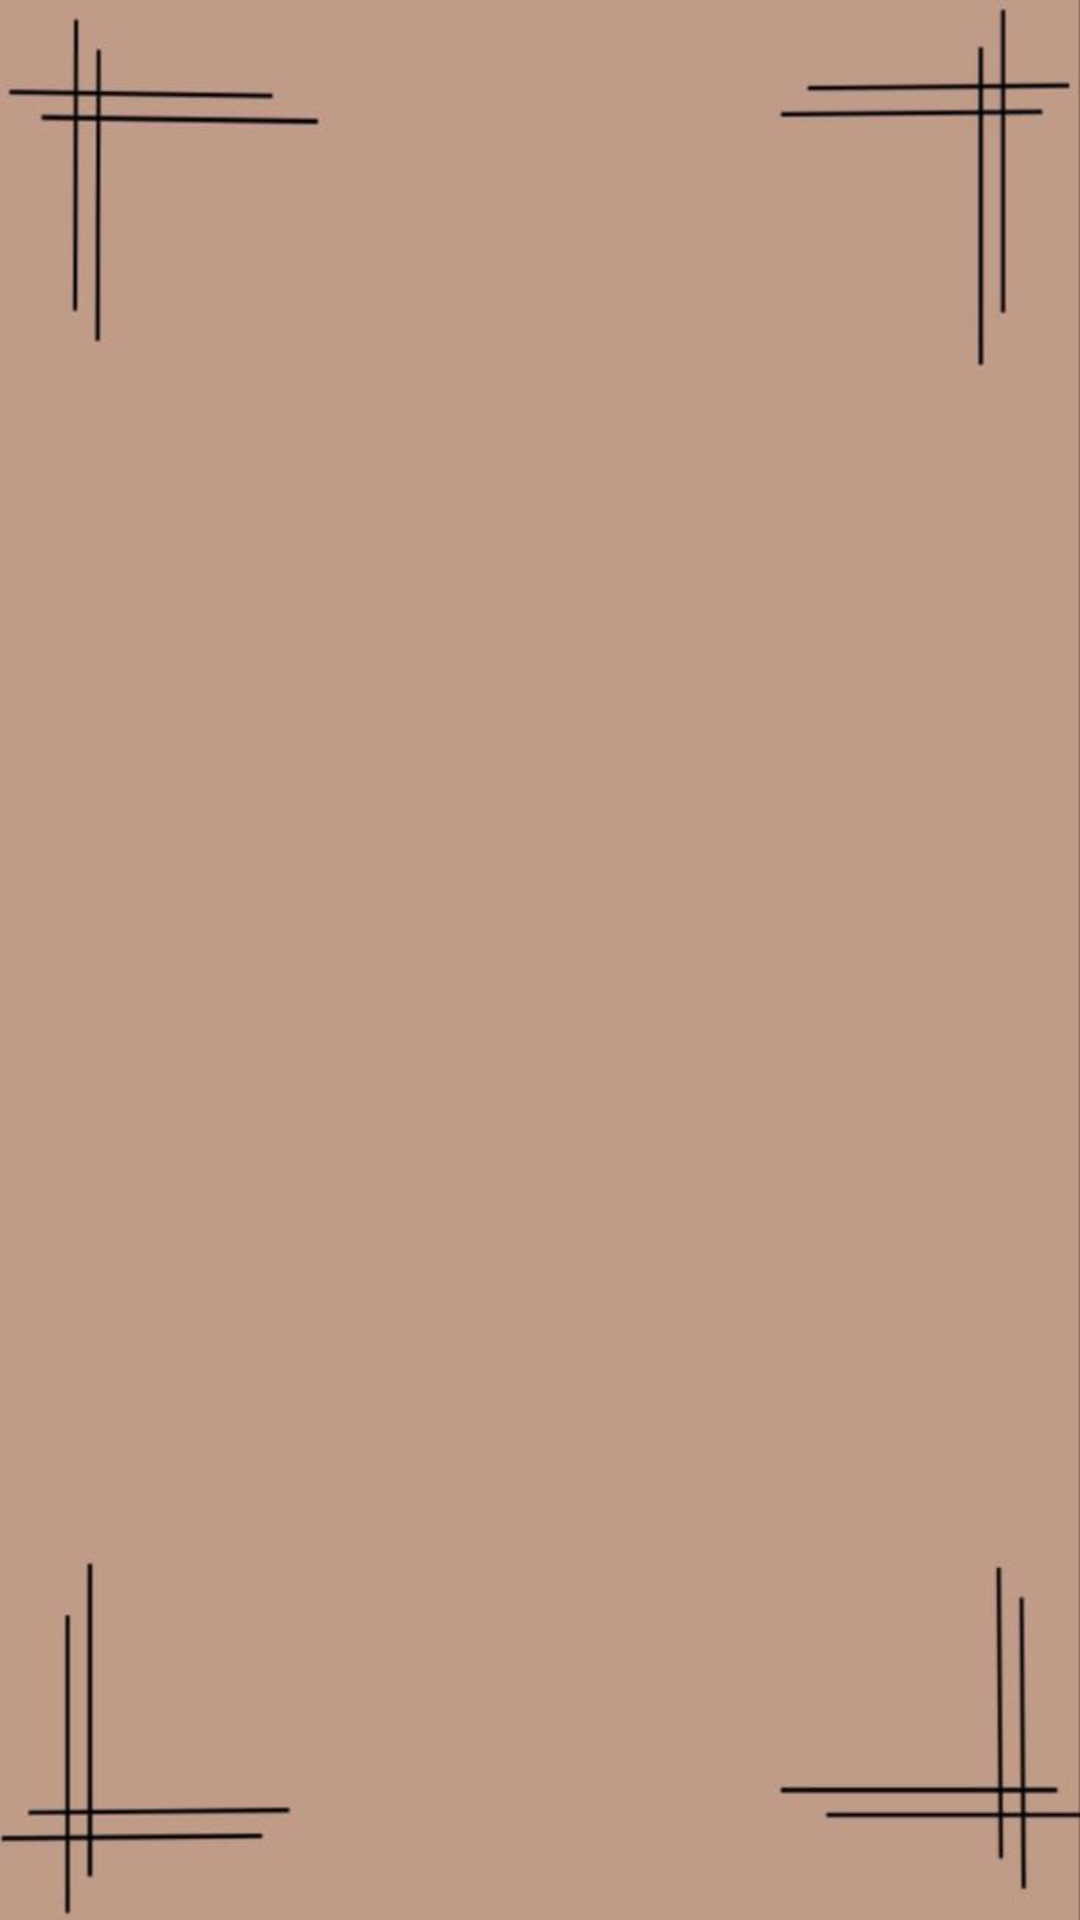

This screen was rendered from an Android layout file. Write that file and the resources it references.
<!-- AndroidManifest.xml: application theme Theme.UTS_HaniSephani -->
<!-- res/layout/activity_main.xml -->
<?xml version="1.0" encoding="utf-8"?>
<androidx.constraintlayout.widget.ConstraintLayout xmlns:android="http://schemas.android.com/apk/res/android"
    xmlns:app="http://schemas.android.com/apk/res-auto"
    xmlns:tools="http://schemas.android.com/tools"
    android:layout_width="match_parent"
    android:layout_height="match_parent"
    android:background="@mipmap/background"
    tools:context=".MainActivity">

    <ListView
        android:layout_width="match_parent"
        android:layout_height="match_parent"
        android:layout_marginTop="20dp"
        android:id="@+id/shapesListView" />

</androidx.constraintlayout.widget.ConstraintLayout>
<!-- resources referenced by this layout -->
<resources>
  <!-- mipmap background: jpeg bitmap (mipmap-xxhdpi, 15536 bytes) -->
  <style name="Theme.UTS_HaniSephani" parent="Theme.MaterialComponents.DayNight.DarkActionBar">
          
          <item name="colorPrimary">@color/purple_500</item>
          <item name="colorPrimaryVariant">@color/purple_700</item>
          <item name="colorOnPrimary">@color/white</item>
          
          <item name="colorSecondary">@color/teal_200</item>
          <item name="colorSecondaryVariant">@color/teal_700</item>
          <item name="colorOnSecondary">@color/black</item>
          
          <item name="android:statusBarColor" tools:targetApi="l">?attr/colorPrimaryVariant</item>
          
      </style>
  <!-- not gathered from this repository: default colours our renderer supplied (Android Studio template values) -->
  <color name="purple_500">#FF6200EE</color>
  <color name="purple_700">#FF3700B3</color>
  <color name="teal_200">#FF03DAC5</color>
  <color name="teal_700">#FF018786</color>
  <color name="black">#FF000000</color>
  <color name="white">#FFFFFFFF</color>
</resources>
